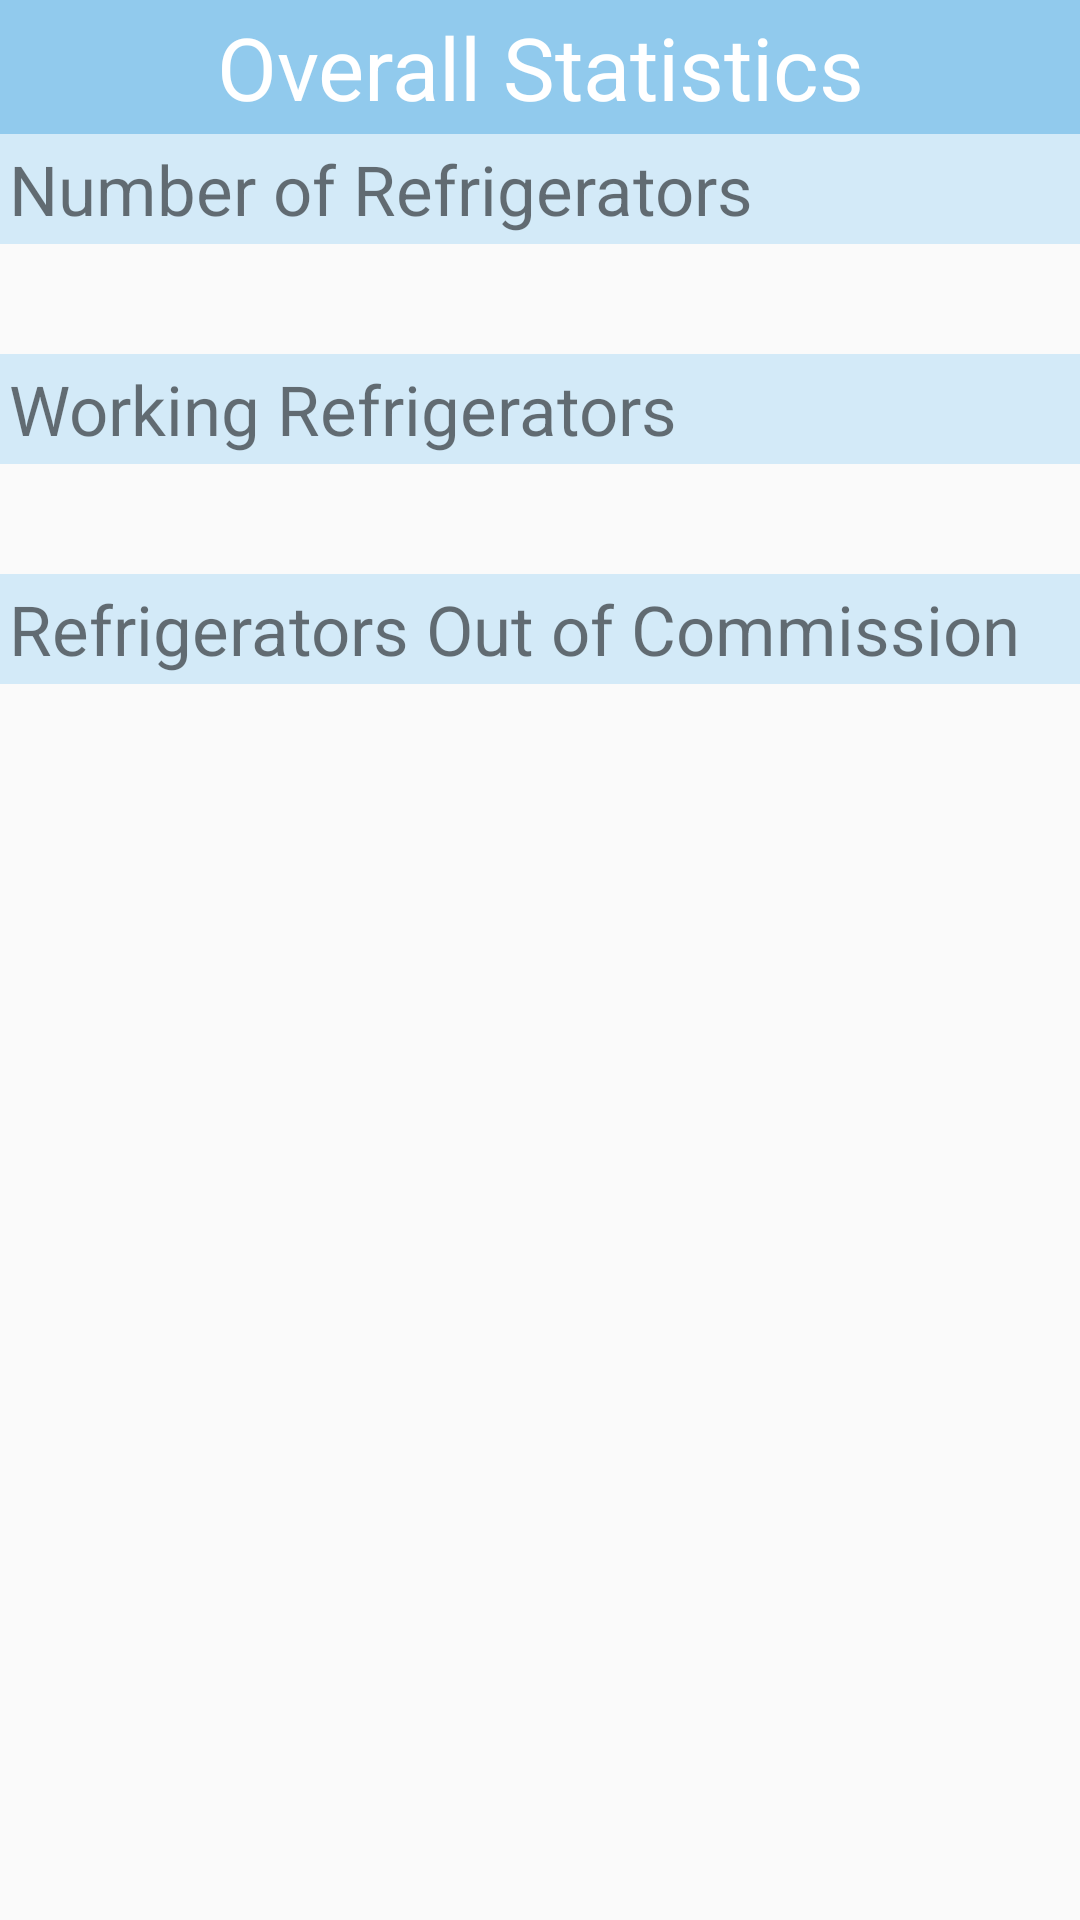

Produce the Android XML layout that renders to this screen, including the resource entries it uses.
<!-- AndroidManifest.xml: application theme Theme.AppCompat.Light -->
<!-- res/layout/fragment_overall_stats_refrigerators.xml -->
<?xml version="1.0" encoding="utf-8"?>
<TableLayout xmlns:android="http://schemas.android.com/apk/res/android"
    android:layout_width="fill_parent"
    android:layout_height="fill_parent"
    android:stretchColumns="1">


    <TextView
        android:text="Overall Statistics"
        android:padding="3dip"
        android:textSize="29dp"
        android:background="#91CAED"
        android:textColor="#FFFFFF"
        android:gravity="center"/>
    <TextView
        android:text="Number of Refrigerators"
        android:padding="3dip"
        android:textSize="23dp"
        android:background="#D3EAF8" />
    <TextView
        android:id="@+id/numberOfRefrigerators"
        android:gravity="right"
        android:padding="3dip"
        android:textSize="23dp"

        android:layout_marginRight="5dip"/>
    <TextView
        android:text="Working Refrigerators"
        android:padding="3dip"
        android:textSize="23dp"
        android:background="#D3EAF8"/>
    <TextView
        android:id="@+id/number_working_refrigerators"
        android:gravity="right"
        android:padding="3dip"
        android:textSize="23dp"

        android:layout_marginRight="5dip"/>
    <TextView
        android:text="Refrigerators Out of Commission"
        android:padding="3dip"
        android:textSize="23dp"
        android:background="#D3EAF8"/>
    <TextView
        android:id="@+id/number_refrigerators_out_commission"
        android:gravity="right"
        android:padding="3dip"
        android:textSize="23sp"

        android:layout_marginRight="5dip"/>

</TableLayout>
<!-- resources referenced by this layout -->
<resources>

</resources>
